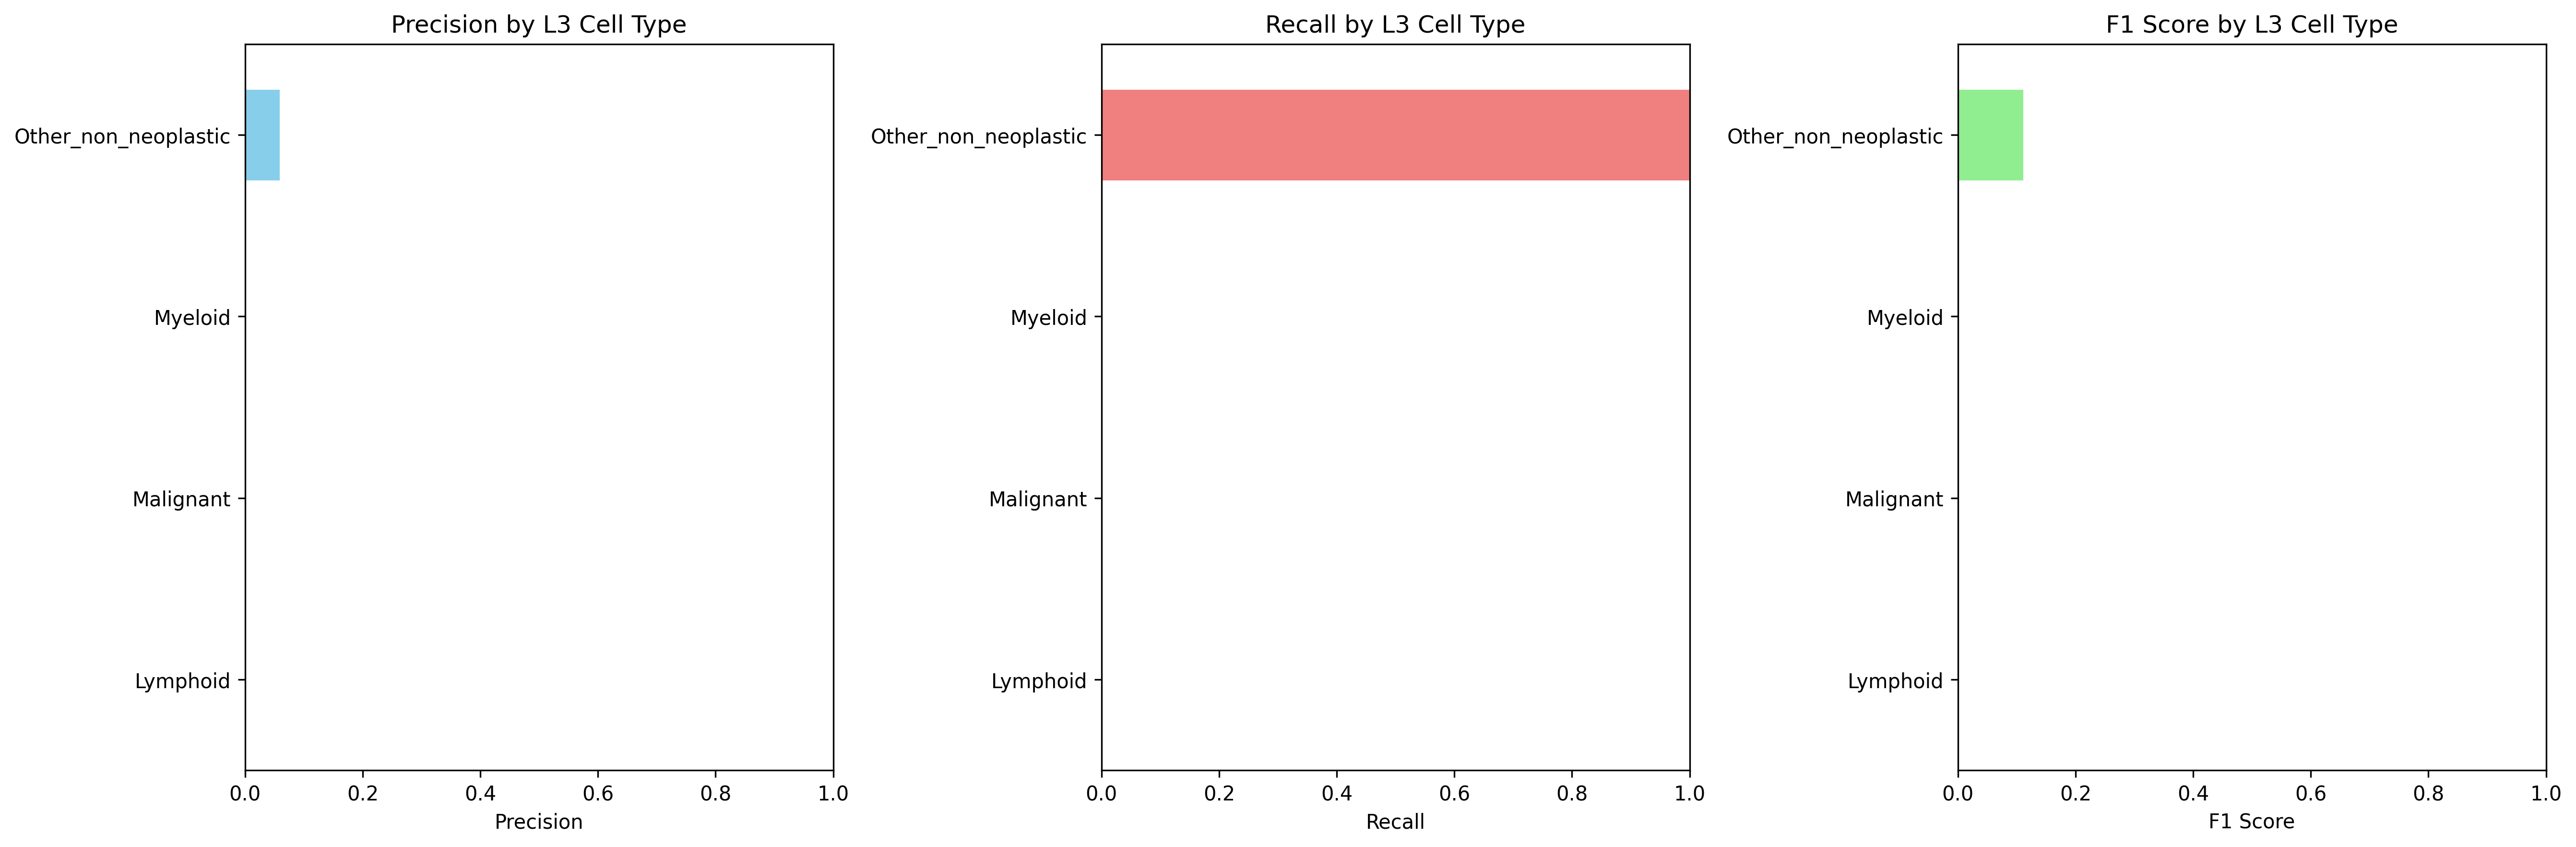

Values plotted in this chart, from the file beside it:
Cell_Type_L3, precision, recall, f1_score, support
Lymphoid, 0.0, 0.0, 0.0, 8227
Malignant, 0.0, 0.0, 0.0, 97030
Myeloid, 0.0, 0.0, 0.0, 77859
Other_non_neoplastic, 0.05887, 1.0, 0.1112, 11455
